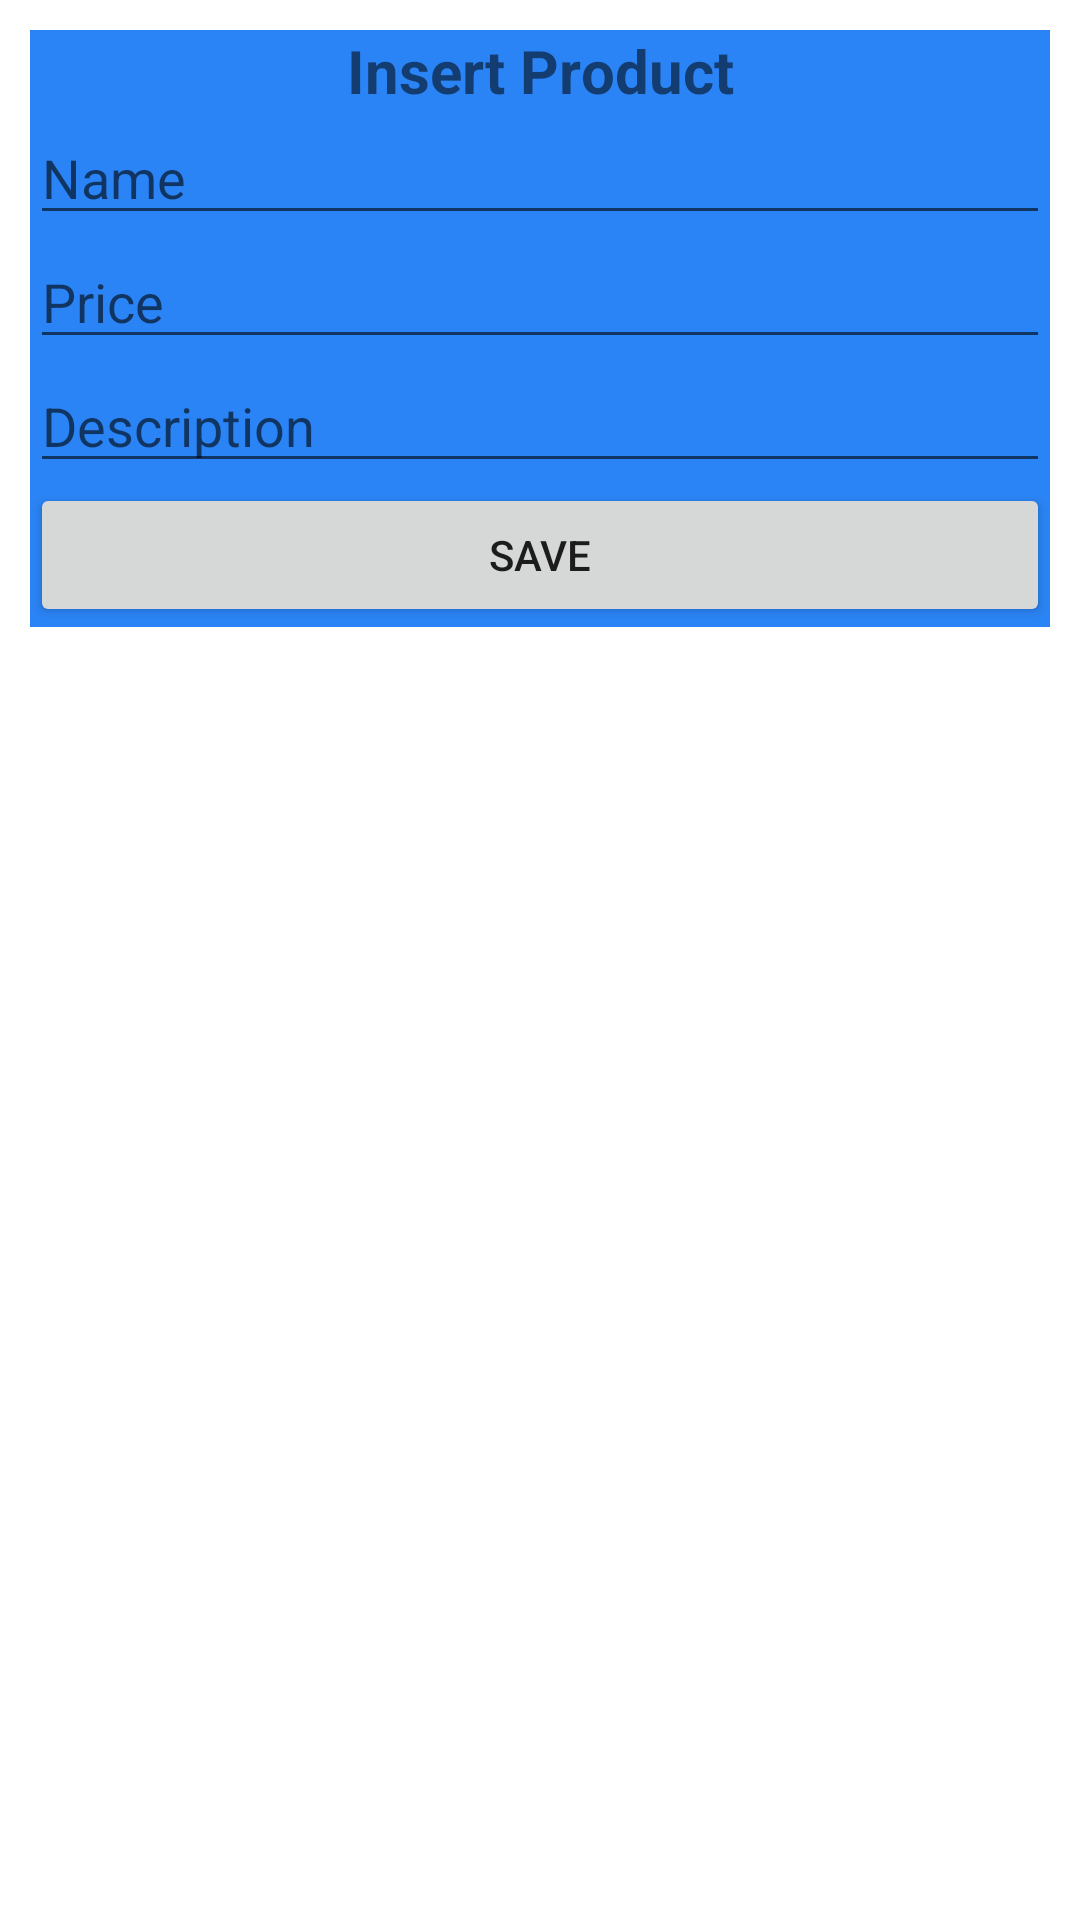

Android layout source for this screen:
<!-- AndroidManifest.xml: application theme Theme.ProjectMascotitas -->
<!-- res/layout/insertproduct.xml -->
<?xml version="1.0" encoding="utf-8"?>
<LinearLayout xmlns:android="http://schemas.android.com/apk/res/android"
    android:orientation="vertical"
    android:layout_width="match_parent"
    android:layout_height="match_parent">

    <LinearLayout
        android:id="@+id/linearlayout"
        android:layout_width="match_parent"
        android:layout_height="wrap_content"
        android:background="#2B84F5"
        android:layout_margin="10dp"
        android:orientation="vertical">

        <TextView
            android:layout_width="match_parent"
            android:layout_height="wrap_content"
            android:text="Insert Product"
            android:textSize="20sp"
            android:textStyle="bold"
            android:gravity="center"/>

        <EditText
            android:id="@+id/inputName"
            android:hint="Name"
            android:paddingTop="10dp"
            android:textColor="@color/white"
            android:layout_width="match_parent"
            android:layout_height="wrap_content"/>

        <EditText
            android:id="@+id/inputPrice"
            android:hint="Price"
            android:paddingTop="10dp"
            android:textColor="@color/white"
            android:layout_width="match_parent"
            android:layout_height="wrap_content"/>


        <EditText
            android:id="@+id/inputDescription"
            android:hint="Description"
            android:paddingTop="10dp"
            android:textColor="@color/white"
            android:layout_width="match_parent"
            android:layout_height="wrap_content"/>

        <Button
            android:id="@+id/btnInsert"
            android:paddingTop="10dp"
            android:text="Save"
            android:layout_width="match_parent"
            android:layout_height="wrap_content" />




    </LinearLayout>
</LinearLayout>
<!-- resources referenced by this layout -->
<resources>
  <color name="white">#FFFFFFFF</color>
  <style name="Theme.ProjectMascotitas" parent="Theme.MaterialComponents.DayNight.DarkActionBar">
          
          <item name="colorPrimary">@color/purple_500</item>
          <item name="colorPrimaryVariant">@color/purple_700</item>
          <item name="colorOnPrimary">@color/white</item>
          
          <item name="colorSecondary">@color/teal_200</item>
          <item name="colorSecondaryVariant">@color/teal_700</item>
          <item name="colorOnSecondary">@color/black</item>
          
          <item name="android:statusBarColor" tools:targetApi="l">?attr/colorPrimaryVariant</item>
          
      </style>
  <color name="purple_500">#FF6200EE</color>
  <color name="purple_700">#FF3700B3</color>
  <color name="teal_200">#FF03DAC5</color>
  <color name="teal_700">#FF018786</color>
  <color name="black">#FF000000</color>
</resources>
